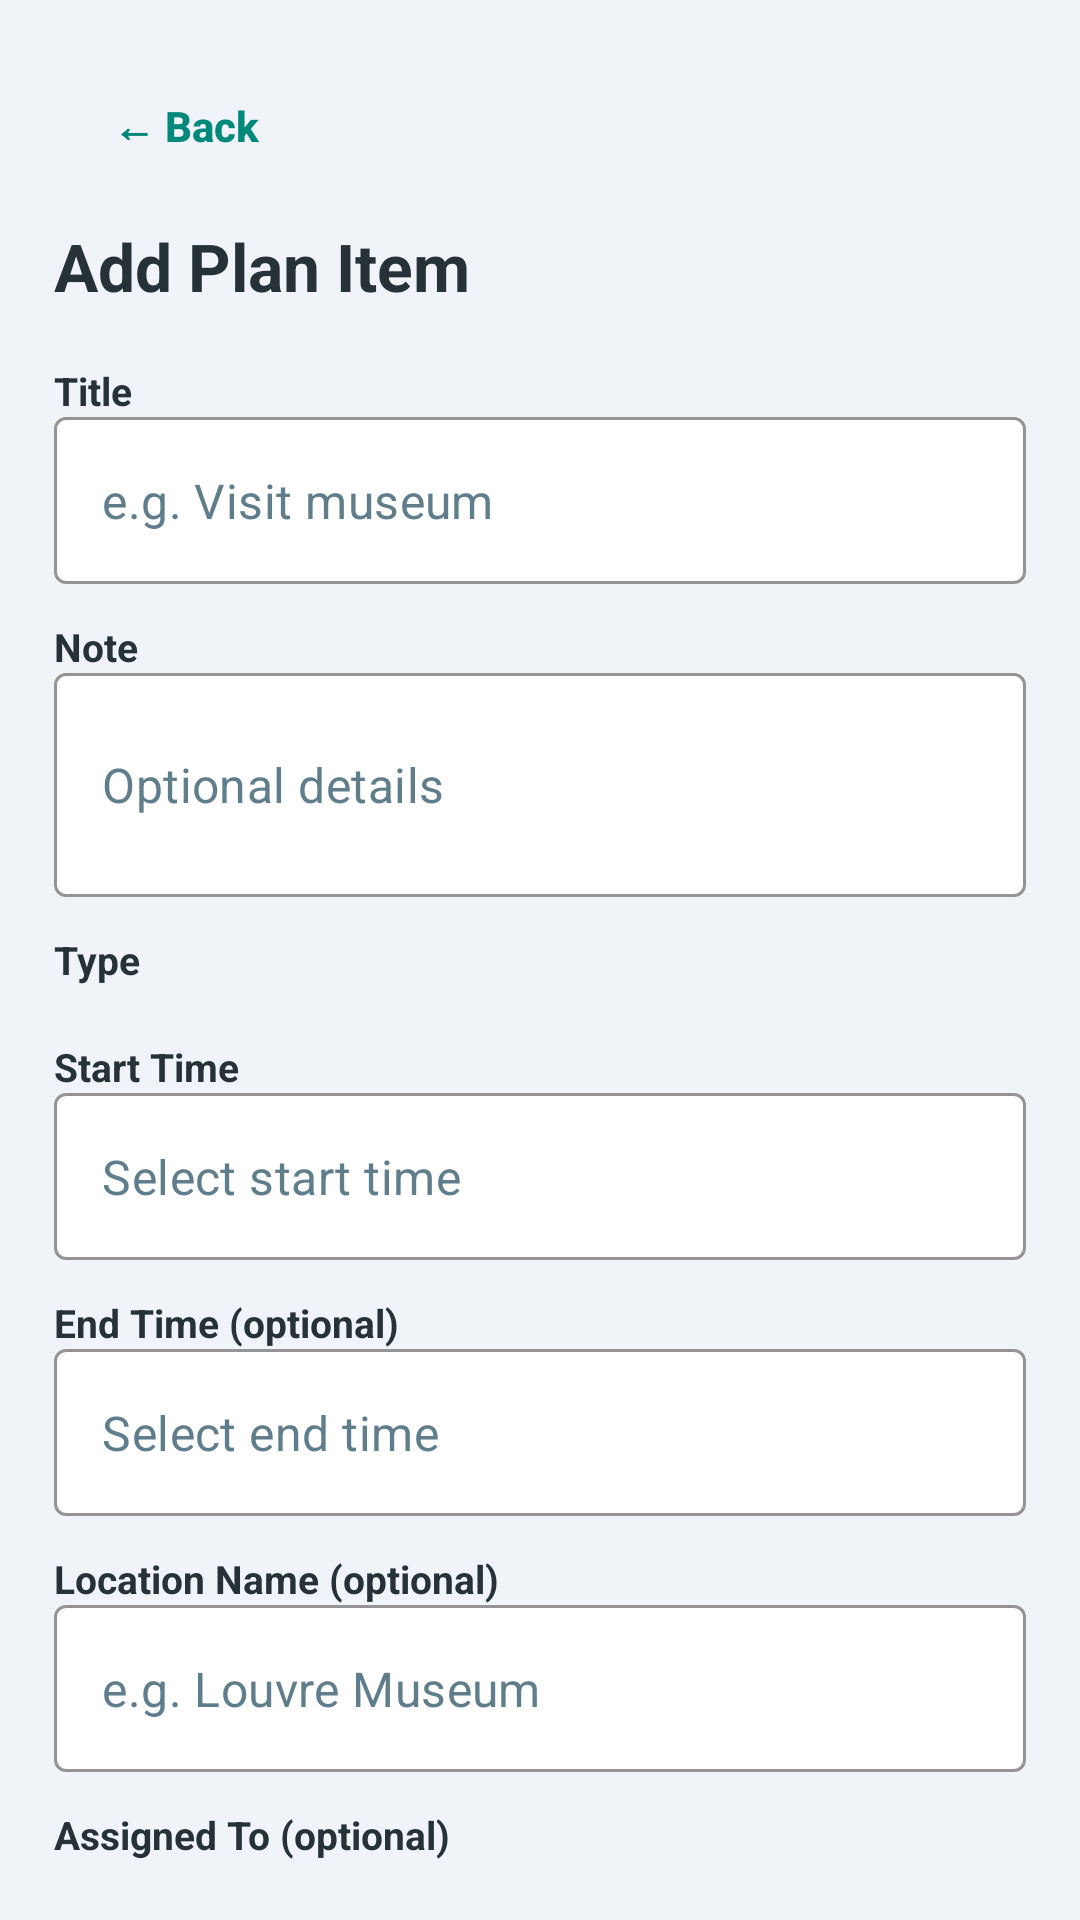

Layout XML and referenced resources for this Android screen:
<!-- AndroidManifest.xml: application theme Theme.NotingApp -->
<!-- res/layout/activity_add_plan_item.xml -->
<?xml version="1.0" encoding="utf-8"?>
<androidx.core.widget.NestedScrollView
    xmlns:android="http://schemas.android.com/apk/res/android"
    xmlns:app="http://schemas.android.com/apk/res-auto"
    android:layout_width="match_parent"
    android:layout_height="match_parent"
    android:background="@color/tripmate_background"
    android:fillViewport="true">

    <LinearLayout
        android:orientation="vertical"
        android:paddingStart="18dp"
        android:paddingTop="18dp"
        android:paddingEnd="18dp"
        android:paddingBottom="28dp"
        android:layout_width="match_parent"
        android:layout_height="wrap_content">

        <com.google.android.material.button.MaterialButton
            android:id="@+id/btnBack"
            style="@style/Widget.MaterialComponents.Button.TextButton"
            android:text="← Back"
            android:textColor="@color/tripmate_primary"
            android:textStyle="bold"
            android:textAllCaps="false"
                android:letterSpacing="0"
            android:layout_width="wrap_content"
            android:layout_height="wrap_content" />

        <TextView
            android:id="@+id/tvTitle"
            android:text="Add Plan Item"
            android:textSize="22sp"
            android:textStyle="bold"
            android:textColor="@color/tripmate_text"
            android:layout_marginTop="8dp"
            android:layout_width="wrap_content"
            android:layout_height="wrap_content" />

        <TextView
            android:text="Title"
            android:textSize="13sp"
            android:textStyle="bold"
            android:textColor="@color/tripmate_text"
            android:layout_marginTop="18dp"
            android:layout_width="wrap_content"
            android:layout_height="wrap_content" />

        <com.google.android.material.textfield.TextInputLayout
            android:layout_width="match_parent"
            android:layout_height="wrap_content"
            style="@style/Widget.MaterialComponents.TextInputLayout.OutlinedBox"
            app:hintEnabled="false"
            app:boxBackgroundMode="outline"
            app:boxBackgroundColor="@color/tripmate_card"
            app:boxStrokeColor="@color/tripmate_primary">

            <com.google.android.material.textfield.TextInputEditText
                android:id="@+id/etTitle"
                android:layout_width="match_parent"
                android:layout_height="wrap_content"
                android:hint="e.g. Visit museum"
                android:inputType="text"
                android:textColor="@color/tripmate_text"
                android:textColorHint="@color/tripmate_text_secondary" />
        </com.google.android.material.textfield.TextInputLayout>

        <TextView
            android:text="Note"
            android:textSize="13sp"
            android:textStyle="bold"
            android:textColor="@color/tripmate_text"
            android:layout_marginTop="12dp"
            android:layout_width="wrap_content"
            android:layout_height="wrap_content" />

        <com.google.android.material.textfield.TextInputLayout
            android:layout_width="match_parent"
            android:layout_height="wrap_content"
            style="@style/Widget.MaterialComponents.TextInputLayout.OutlinedBox"
            app:hintEnabled="false"
            app:boxBackgroundMode="outline"
            app:boxBackgroundColor="@color/tripmate_card"
            app:boxStrokeColor="@color/tripmate_primary">

            <com.google.android.material.textfield.TextInputEditText
                android:id="@+id/etNote"
                android:layout_width="match_parent"
                android:layout_height="wrap_content"
                android:hint="Optional details"
                android:inputType="textMultiLine"
                android:minLines="2"
                android:textColor="@color/tripmate_text"
                android:textColorHint="@color/tripmate_text_secondary" />
        </com.google.android.material.textfield.TextInputLayout>

        <TextView
            android:text="Type"
            android:textSize="13sp"
            android:textStyle="bold"
            android:textColor="@color/tripmate_text"
            android:layout_marginTop="12dp"
            android:layout_width="wrap_content"
            android:layout_height="wrap_content" />

        <HorizontalScrollView
            android:layout_width="match_parent"
            android:layout_height="wrap_content"
            android:layout_marginTop="6dp"
            android:scrollbars="none">

            <LinearLayout
                android:id="@+id/llTypeChips"
                android:orientation="horizontal"
                android:layout_width="wrap_content"
                android:layout_height="wrap_content" />
        </HorizontalScrollView>

        <TextView
            android:text="Start Time"
            android:textSize="13sp"
            android:textStyle="bold"
            android:textColor="@color/tripmate_text"
            android:layout_marginTop="12dp"
            android:layout_width="wrap_content"
            android:layout_height="wrap_content" />

        <com.google.android.material.textfield.TextInputLayout
            android:layout_width="match_parent"
            android:layout_height="wrap_content"
            style="@style/Widget.MaterialComponents.TextInputLayout.OutlinedBox"
            app:hintEnabled="false"
            app:boxBackgroundMode="outline"
            app:boxBackgroundColor="@color/tripmate_card"
            app:boxStrokeColor="@color/tripmate_primary">

            <com.google.android.material.textfield.TextInputEditText
                android:id="@+id/etStartTime"
                android:layout_width="match_parent"
                android:layout_height="wrap_content"
                android:hint="Select start time"
                android:focusable="false"
                android:clickable="true"
                android:inputType="none"
                android:textColor="@color/tripmate_text"
                android:textColorHint="@color/tripmate_text_secondary" />
        </com.google.android.material.textfield.TextInputLayout>

        <TextView
            android:text="End Time (optional)"
            android:textSize="13sp"
            android:textStyle="bold"
            android:textColor="@color/tripmate_text"
            android:layout_marginTop="12dp"
            android:layout_width="wrap_content"
            android:layout_height="wrap_content" />

        <com.google.android.material.textfield.TextInputLayout
            android:layout_width="match_parent"
            android:layout_height="wrap_content"
            style="@style/Widget.MaterialComponents.TextInputLayout.OutlinedBox"
            app:hintEnabled="false"
            app:boxBackgroundMode="outline"
            app:boxBackgroundColor="@color/tripmate_card"
            app:boxStrokeColor="@color/tripmate_primary">

            <com.google.android.material.textfield.TextInputEditText
                android:id="@+id/etEndTime"
                android:layout_width="match_parent"
                android:layout_height="wrap_content"
                android:hint="Select end time"
                android:focusable="false"
                android:clickable="true"
                android:inputType="none"
                android:textColor="@color/tripmate_text"
                android:textColorHint="@color/tripmate_text_secondary" />
        </com.google.android.material.textfield.TextInputLayout>

        <TextView
            android:text="Location Name (optional)"
            android:textSize="13sp"
            android:textStyle="bold"
            android:textColor="@color/tripmate_text"
            android:layout_marginTop="12dp"
            android:layout_width="wrap_content"
            android:layout_height="wrap_content" />

        <com.google.android.material.textfield.TextInputLayout
            android:layout_width="match_parent"
            android:layout_height="wrap_content"
            style="@style/Widget.MaterialComponents.TextInputLayout.OutlinedBox"
            app:hintEnabled="false"
            app:boxBackgroundMode="outline"
            app:boxBackgroundColor="@color/tripmate_card"
            app:boxStrokeColor="@color/tripmate_primary">

            <com.google.android.material.textfield.TextInputEditText
                android:id="@+id/etLocationName"
                android:layout_width="match_parent"
                android:layout_height="wrap_content"
                android:hint="e.g. Louvre Museum"
                android:inputType="text"
                android:textColor="@color/tripmate_text"
                android:textColorHint="@color/tripmate_text_secondary" />
        </com.google.android.material.textfield.TextInputLayout>

        <TextView
            android:text="Assigned To (optional)"
            android:textSize="13sp"
            android:textStyle="bold"
            android:textColor="@color/tripmate_text"
            android:layout_marginTop="12dp"
            android:layout_width="wrap_content"
            android:layout_height="wrap_content" />

        <HorizontalScrollView
            android:layout_width="match_parent"
            android:layout_height="wrap_content"
            android:layout_marginTop="6dp"
            android:scrollbars="none">

            <LinearLayout
                android:id="@+id/llMemberChips"
                android:orientation="horizontal"
                android:layout_width="wrap_content"
                android:layout_height="wrap_content" />
        </HorizontalScrollView>

        <com.google.android.material.button.MaterialButton
            android:id="@+id/btnSave"
            android:text="Save"
            android:textColor="@color/white"
            android:textSize="15sp"
            android:textAllCaps="false"
                android:letterSpacing="0"
            android:textStyle="bold"
            android:layout_width="match_parent"
            android:layout_height="50dp"
            android:layout_marginTop="24dp"
            app:cornerRadius="25dp"
            android:backgroundTint="@color/tripmate_primary" />
    </LinearLayout>
</androidx.core.widget.NestedScrollView>
<!-- resources referenced by this layout -->
<resources>
  <color name="tripmate_background">#F0F4F8</color>
  <color name="tripmate_card">#FFFFFF</color>
  <color name="tripmate_primary">#00897B</color>
  <color name="tripmate_text">#263238</color>
  <color name="tripmate_text_secondary">#607D8B</color>
  <color name="white">#FFFFFF</color>
  <style name="Theme.NotingApp" parent="Theme.MaterialComponents.DayNight.NoActionBar">
          <item name="colorPrimary">@color/tripmate_primary</item>
          <item name="colorPrimaryVariant">@color/tripmate_primary_dark</item>
          <item name="colorOnPrimary">@color/white</item>
          <item name="colorSecondary">@color/tripmate_accent</item>
          <item name="android:colorBackground">@color/tripmate_background</item>
      </style>
  <color name="tripmate_primary_dark">#00695C</color>
  <color name="tripmate_accent">#00BFA5</color>
</resources>
